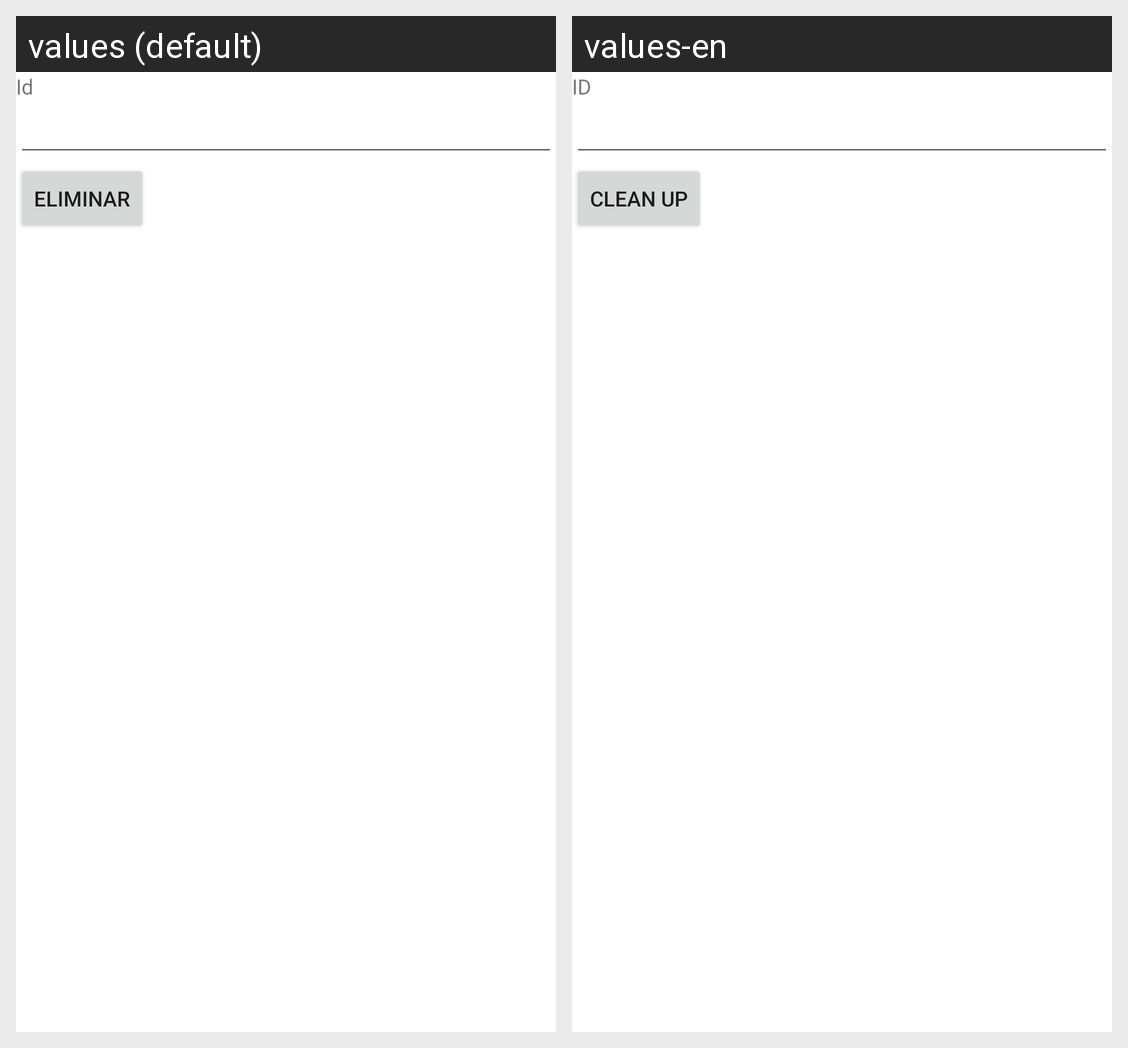

Locale-by-locale string values for the Android screen shown in this grid:
Android screen res/layout/activity_valoracion_eliminar.xml rendered under 2 locales, left to right: values (default), values-en. Device: Nexus 5 (rendered at 1080×1920; each locale shown at half size, 540×960, under a caption strip naming it); theme Theme.Proyecto1PDM115.
Strings drawn on this screen, with the default value and each locale's value (text and hints the layout hard-codes, and strings that could not be matched under every locale, appear in the picture but are not listed):

idValoracion
  values: Id
  values-en: ID

EliminarValoracion
  values: Eliminar
  values-en: Clean up
